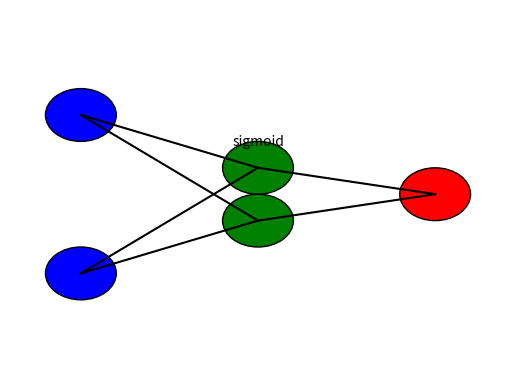

This chart was generated by the following Python code:
import matplotlib.pyplot as plt
import numpy as np

# Fungsi aktivasi sigmoid
def sigmoid(x):
    return 1 / (1 + np.exp(-x))

# Menggambar jaringan saraf tiruan dengan fungsi aktivasi
def draw_neural_network():
    # Membuat objek figure dan axes
    fig, ax = plt.subplots()

    # Menentukan posisi neuron pada setiap lapisan
    input_layer_pos = [(0, 0.8), (0, 0.2)]
    hidden_layer_pos = [(0.5, 0.6), (0.5, 0.4)]
    output_layer_pos = [(1, 0.5)]

    # Menggambar neuron pada setiap lapisan
    for pos in input_layer_pos:
        circle = plt.Circle(pos, 0.1, color='b', ec='k')
        ax.add_patch(circle)
    for pos in hidden_layer_pos:
        circle = plt.Circle(pos, 0.1, color='g', ec='k')
        ax.add_patch(circle)
    for pos in output_layer_pos:
        circle = plt.Circle(pos, 0.1, color='r', ec='k')
        ax.add_patch(circle)

    # Menggambar koneksi antar neuron
    for input_pos in input_layer_pos:
        for hidden_pos in hidden_layer_pos:
            ax.plot([input_pos[0], hidden_pos[0]], [input_pos[1], hidden_pos[1]], 'k-')
    for hidden_pos in hidden_layer_pos:
        for output_pos in output_layer_pos:
            ax.plot([hidden_pos[0], output_pos[0]], [hidden_pos[1], output_pos[1]], 'k-')

    # Menggambar fungsi aktivasi sigmoid
    ax.text(hidden_layer_pos[0][0], hidden_layer_pos[0][1] + 0.1, 'sigmoid', ha='center', va='center')

    # Menyembunyikan axis dan menentukan batas gambar
    ax.axis('off')
    ax.set_xlim([-0.2, 1.2])
    ax.set_ylim([-0.2, 1.2])

    # Menampilkan gambar
    plt.show()

# Memanggil fungsi untuk menggambar jaringan saraf tiruan
draw_neural_network()
